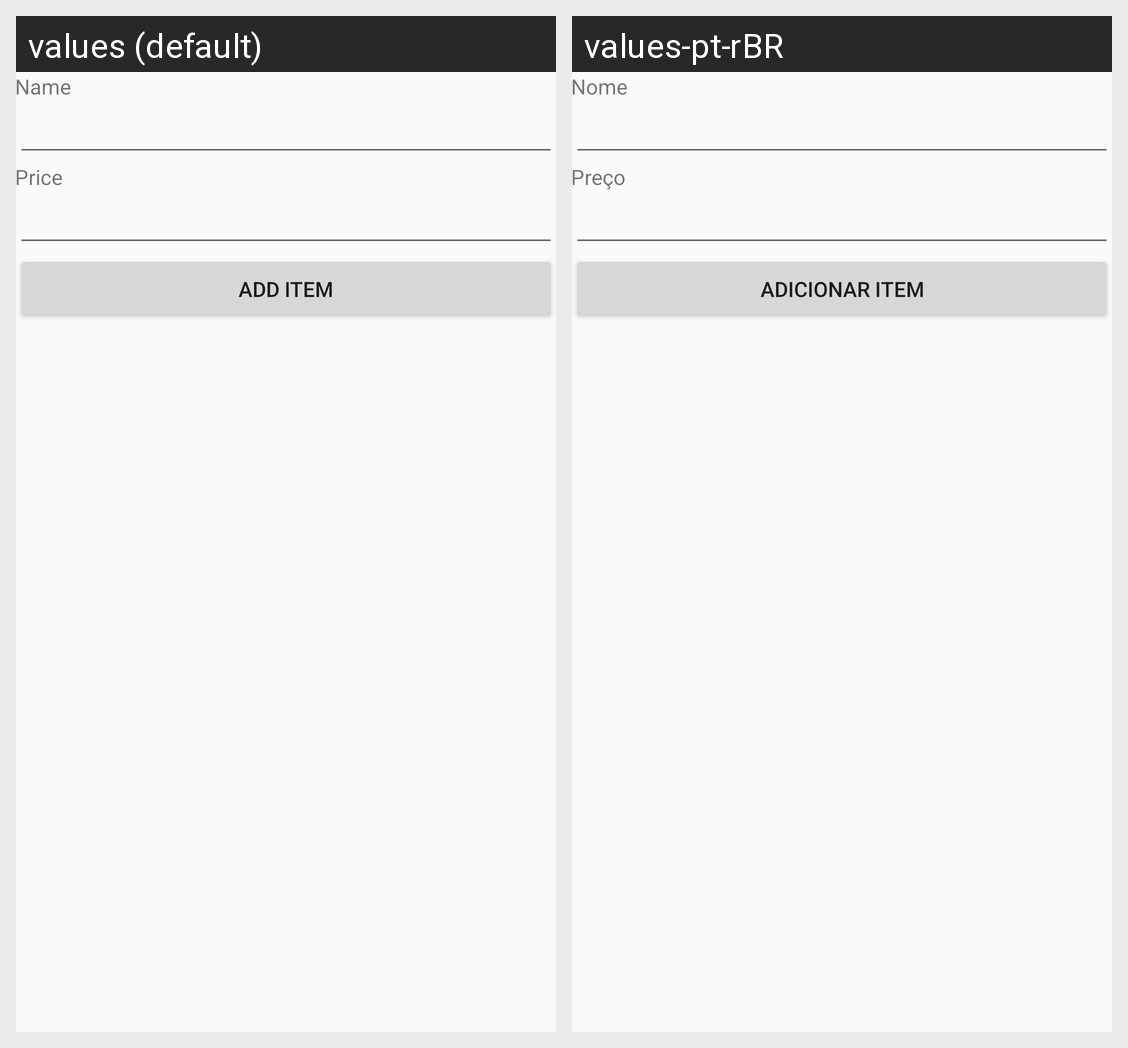

Here is an Android app screen in its default locale and in the app's own translations. Write out the translated-string differences for the strings that appear on this screen.
Android screen res/layout/activity_add_item.xml rendered under 2 locales, left to right: values (default), values-pt-rBR. Device: Nexus 5 (rendered at 1080×1920; each locale shown at half size, 540×960, under a caption strip naming it); theme AppTheme.
Strings drawn on this screen, with the default value and each locale's value (text and hints the layout hard-codes, and strings that could not be matched under every locale, appear in the picture but are not listed):

label_name
  values: Name
  values-pt-rBR: Nome

label_price
  values: Price
  values-pt-rBR: Preço

label_add_item
  values: Add item
  values-pt-rBR: Adicionar item
